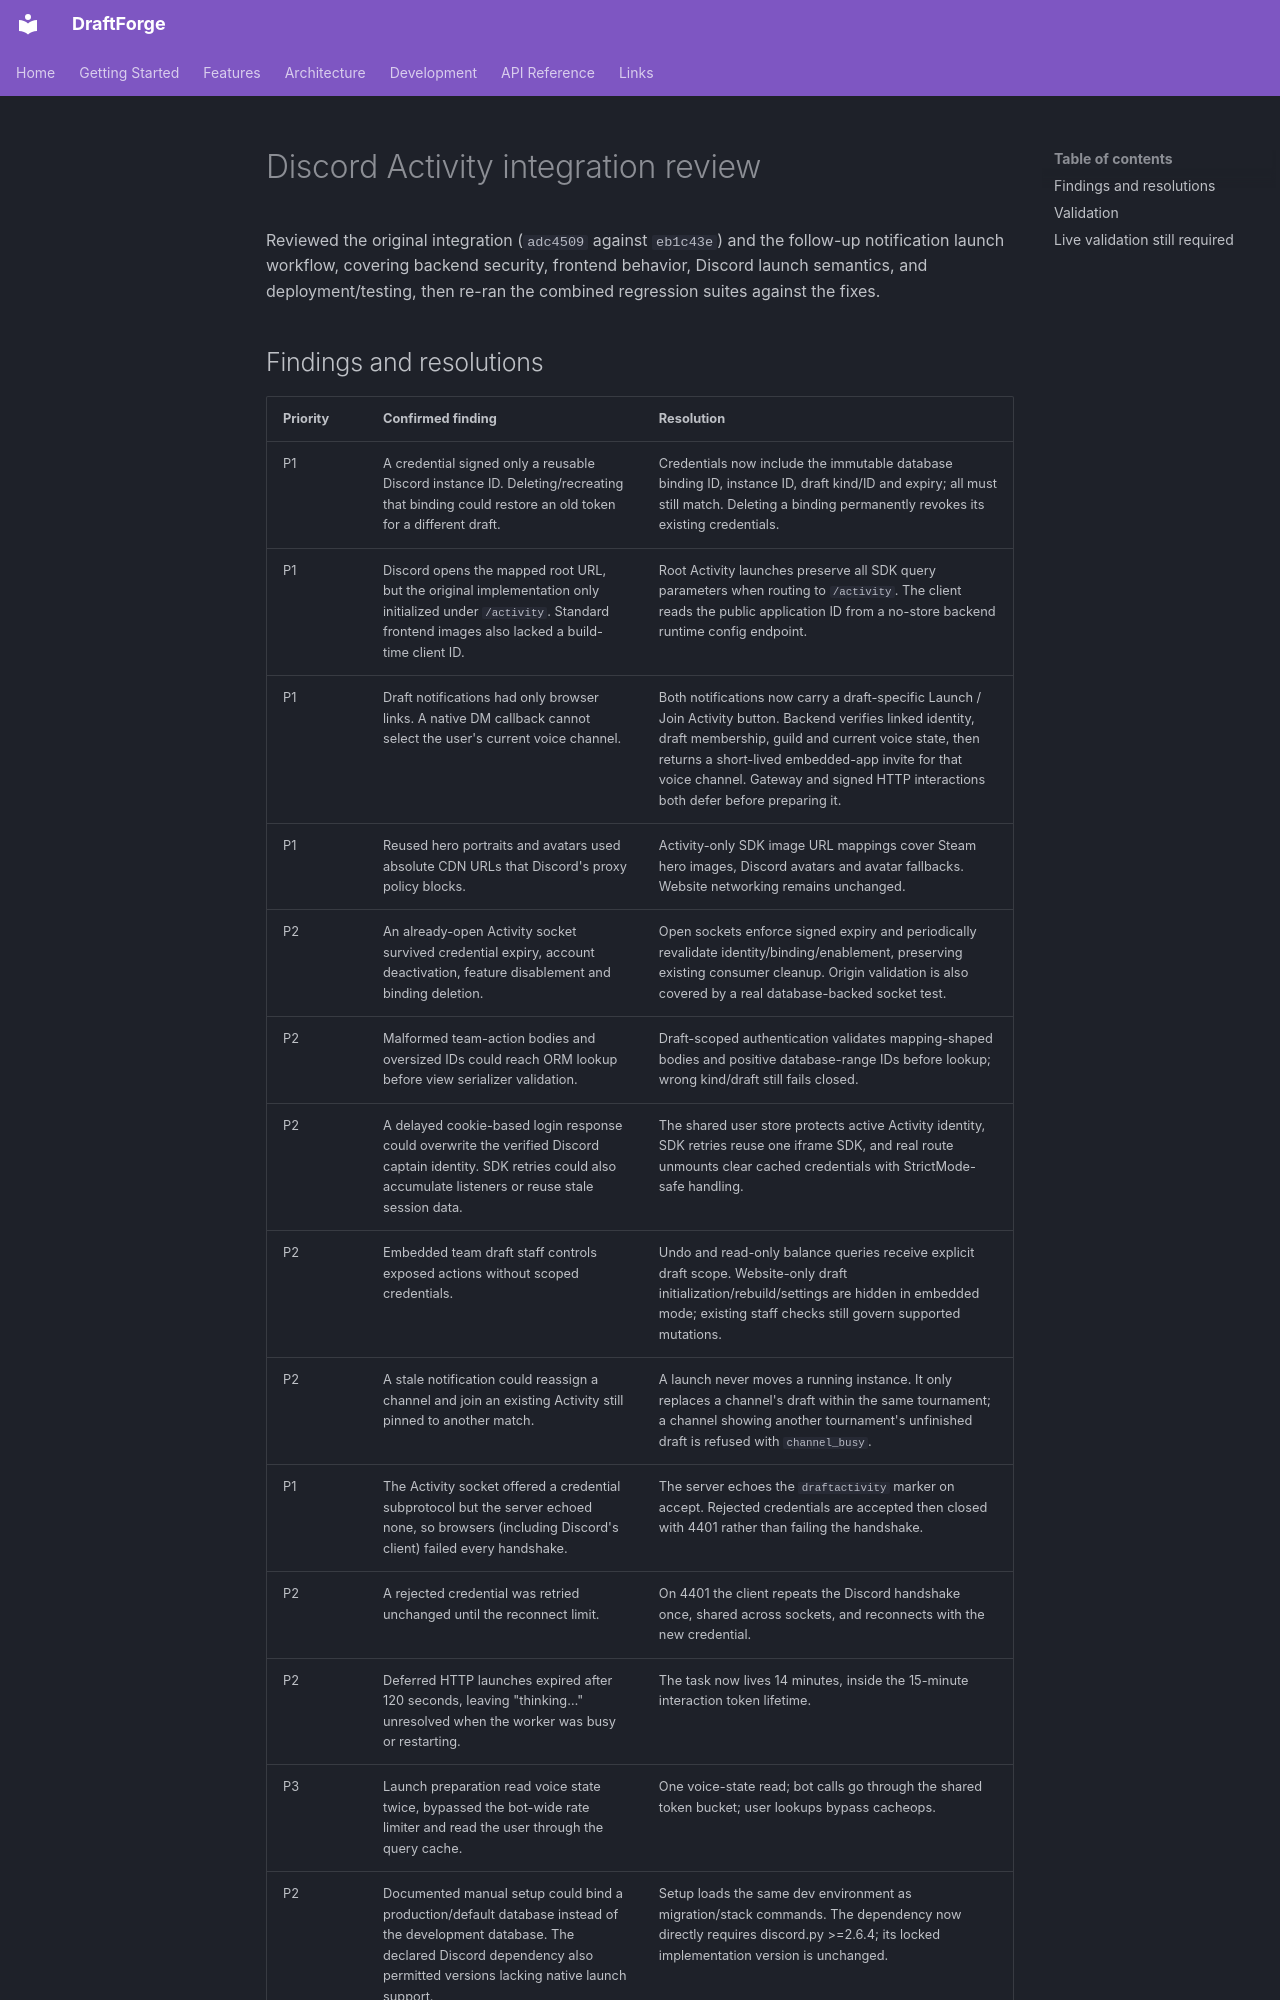

repository: kettleofketchup/DraftForge · page: development/discord-activity-review/index.html · generator: mkdocs

# Discord Activity integration review

Reviewed the original integration (`adc4509` against `eb1c43e`) and the follow-up
notification launch workflow, covering backend security, frontend behavior,
Discord launch semantics, and deployment/testing, then re-ran the combined
regression suites against the fixes.
